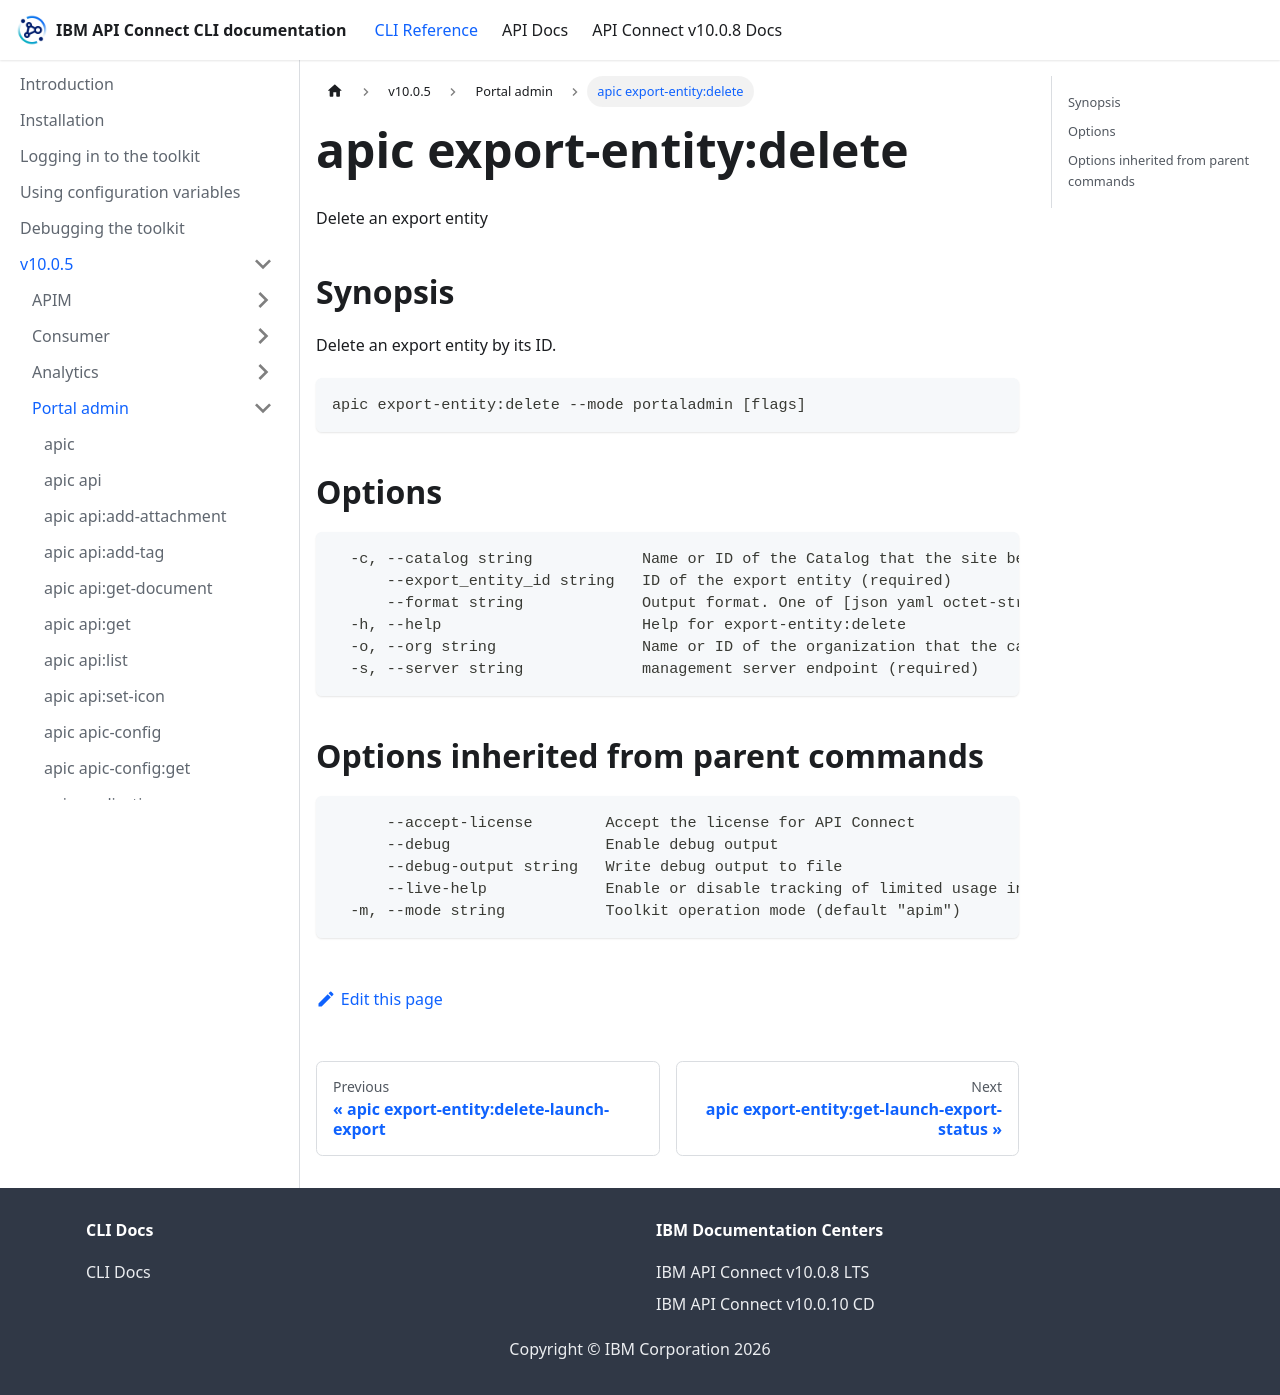

repository: ibm-apiconnect/clidocs · page: docs/v1005/portaladmin/apic_export-entity_delete.html · generator: docusaurus

# apic export-entity:delete

Delete an export entity

## Synopsis

Delete an export entity by its ID.

```
apic export-entity:delete --mode portaladmin [flags]
```

## Options

```
  -c, --catalog string            Name or ID of the Catalog that the site belongs to. (required)
      --export_entity_id string   ID of the export entity (required)
      --format string             Output format. One of [json yaml octet-stream go-template=... go-template-file=...], defaults to yaml.
  -h, --help                      Help for export-entity:delete
  -o, --org string                Name or ID of the organization that the catalog belongs to. (required)
  -s, --server string             management server endpoint (required)
```

## Options inherited from parent commands

```
      --accept-license        Accept the license for API Connect
      --debug                 Enable debug output
      --debug-output string   Write debug output to file
      --live-help             Enable or disable tracking of limited usage information
  -m, --mode string           Toolkit operation mode (default "apim")
```
